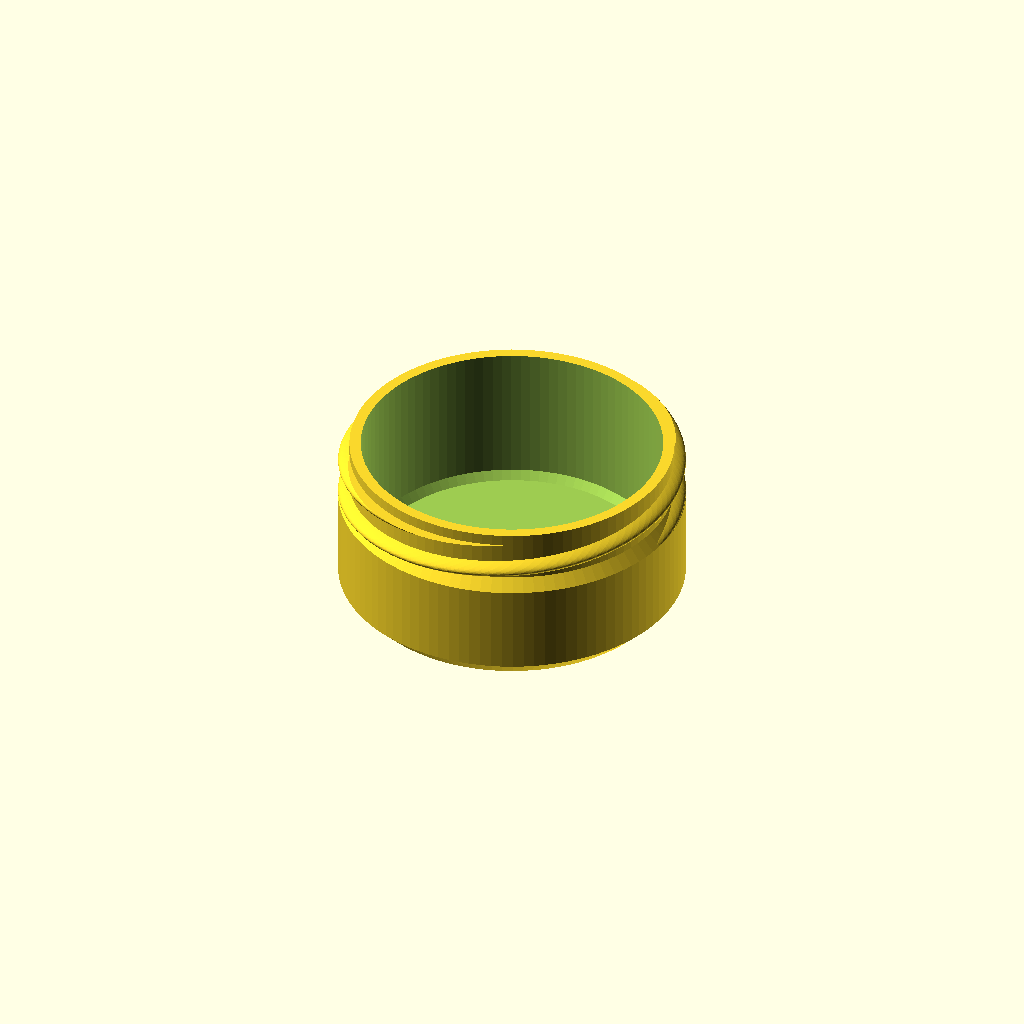
Cell 1 — every parameter at its default value.
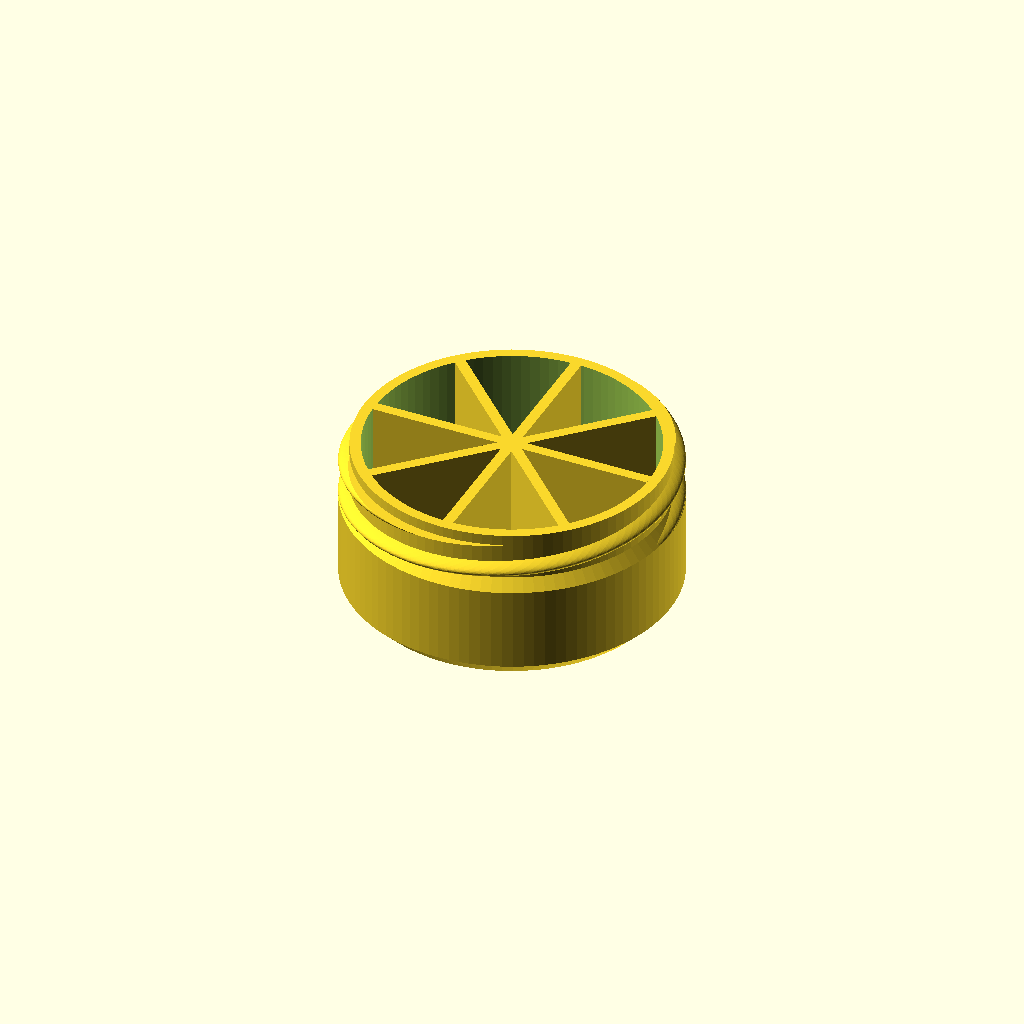
Cell 2 — compartments set to 8, the other parameters unchanged.
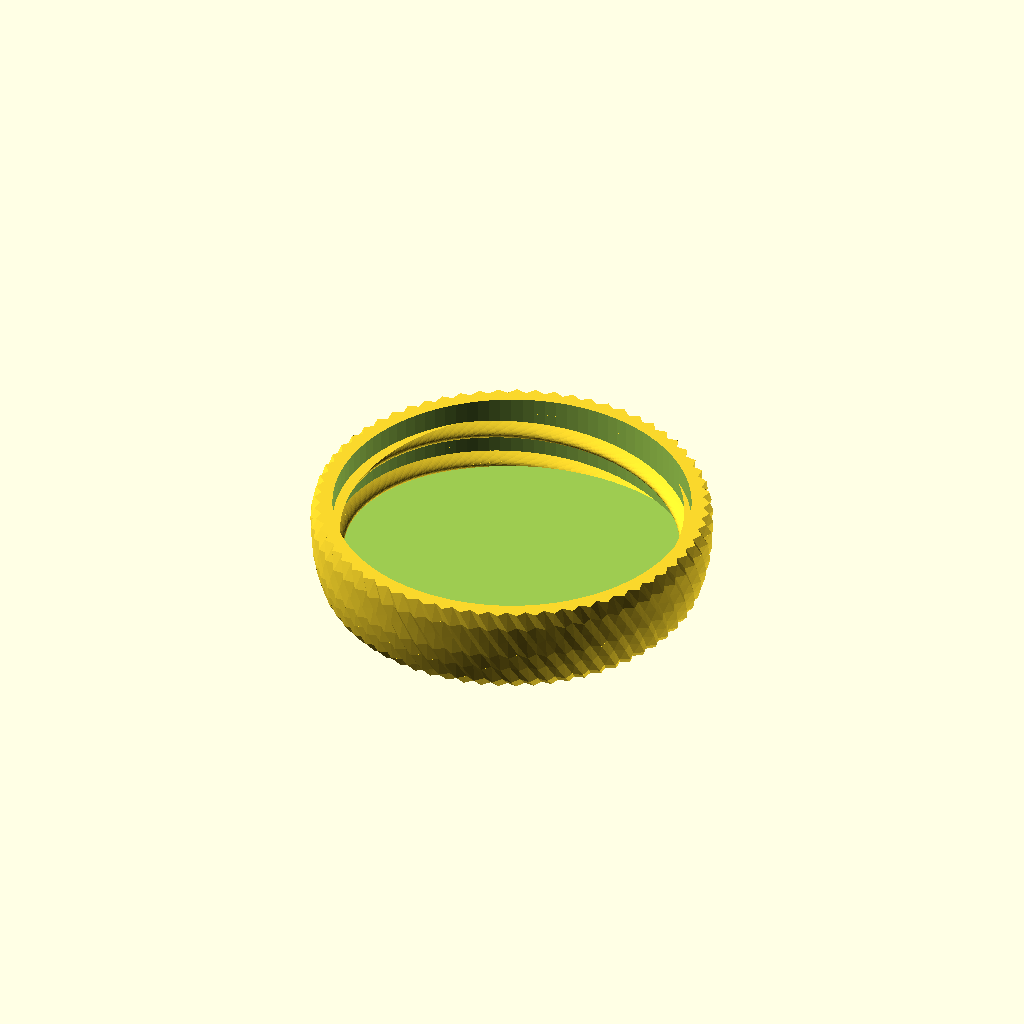
Cell 3: the same model with part = "lid_left_knurled_".
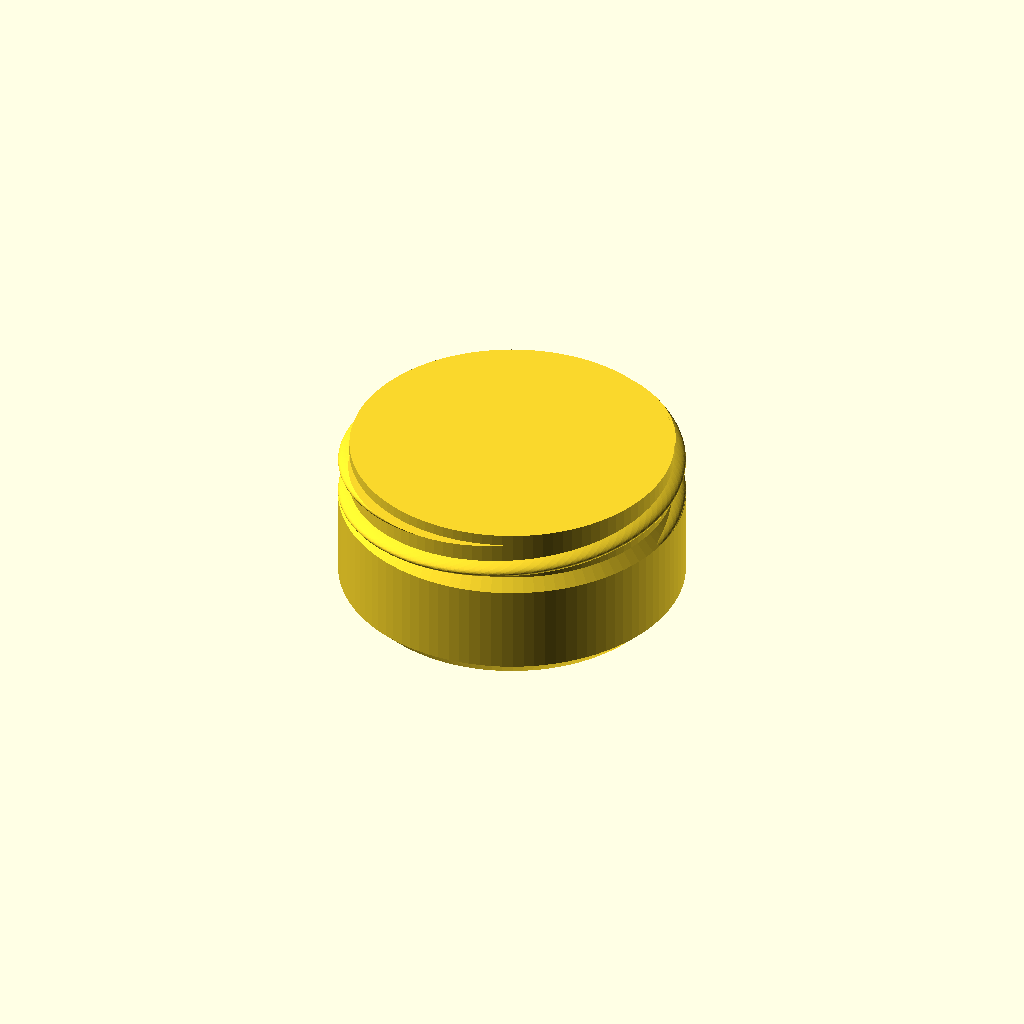
Cell 4 — solid_container set to 1, the other parameters unchanged.
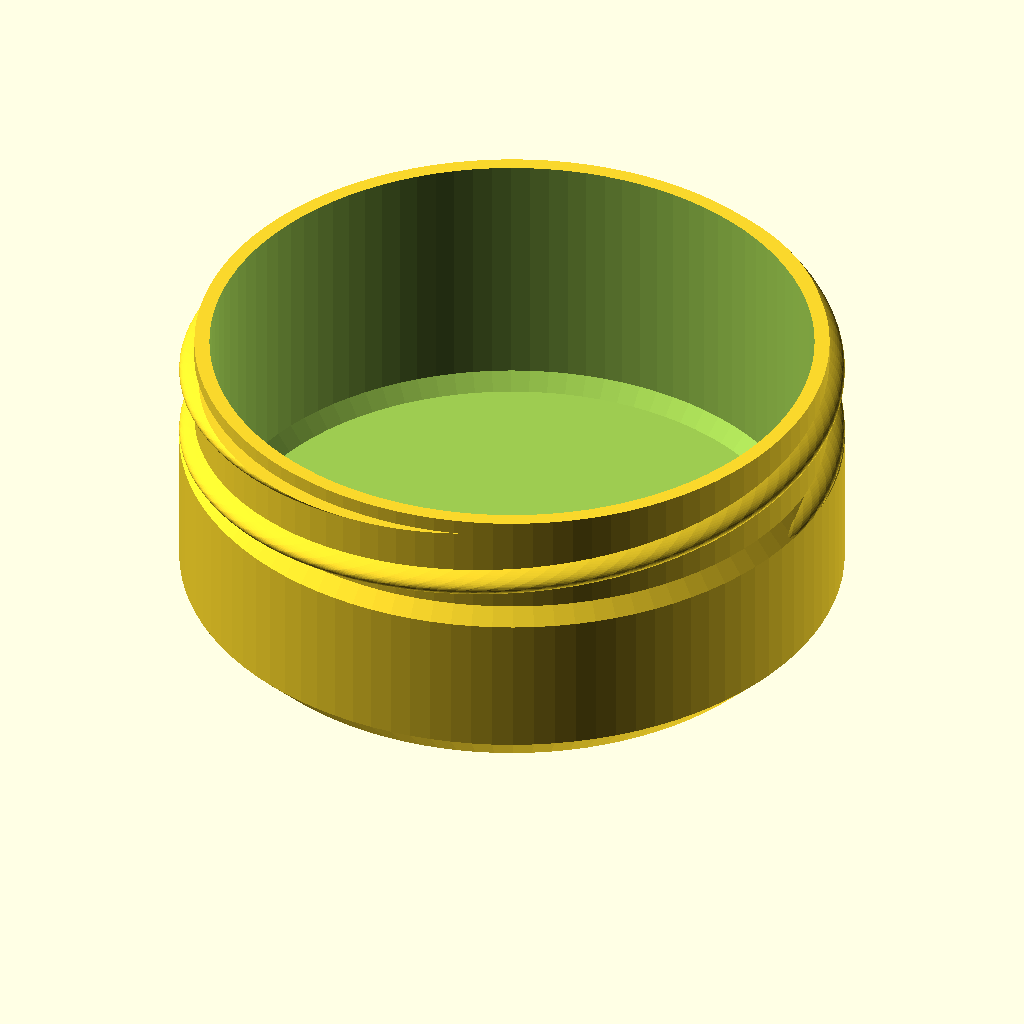
Cell 5 — diameter set to 40, the other parameters unchanged.
One fixed orthographic camera (rotation 55°, 0°, 25°; colour scheme Cornfield) for every cell.
Source of the model, openscad/Container_v1_8_1.scad:
// 'Container with Knurled Lid' by wstein 
// is licensed under the Attribution - Non-Commercial - Share Alike license. 
// (c) April 2015 - April 2018
// please refer the complete license here: http://creativecommons.org/licenses/by-nc-sa/3.0/legalcode


// Version 1.8.1
// Fixed outside quality of the container and lid.
//
// Version 1.8
// New simple non knurled lid.
//
// Version 1.7.1
// Bug fixed for latest customizer.
//
// Version 1.7
// generate all lid styles at once
// code optimized for openscad 2015.03 (no more timeout)
//
// Version 1.6
// added compartment option
// part "both" removed
//
// Version 1.5
// fixed broken left knurled lid.
//
// Version 1.4
// new expert setting.
//
// Version 1.3
// new: use $fn=100 for all threads to make them a little bit smoother.
//
// Version 1.2
// new: lid optimized for diameter smaller 20mm. The lid of an container with a diameter less than 20mm has now always the same height of about 6mm. This concerns also the thread which may not fit to containers of older versions!
// fixed: selecting both (Container and Lid) generated a none printable file: The object are on different level!

/* [Dimensions] */

// inner diameter (for outer dimension add 2x wall thickness) - minimum = 8.0mm
diameter=20;

// inner height (for outer dimension add 2x wall thickness)
height=9.0;

// Select how many compartments there should be in the container - default is 1.
compartments = 1; //[1:8]

/* [Appearance] */

// Container outside chamfer in percent of diameter. Use 0 for a flat outside bottom - default is 5% 
outside_chamfer=5.0; 

// Container inside chamfer in percent of diameter. Use 0 for a flat inner bottom - default is 2.5% 
inside_chamfer=2.5; 

/* [Thickness] */

// default value -1 means 2mm up to size 60, 2.5mm from 61 - 100. 3mm for larger.
wall_thickness=-1;    //-1;

// default value -1 means take 1/2 of the container Wall Thickness
divider_wall_thickness=-1;

//thickness off container bottom. If you use the solid container model use the same value as setup in the slicer. default: -1 (use wall thickness)
container_bottom_thick=-1;

//thickness off lid top. Lid is always normal printing, so nothing special here, except reset the slicer to normal settings. default: -1 (use wall thickness)
lid_top_thick=-1;

/* [Expert] */

// to show? Only create once! You will get always all parts!
part = "container_"; // [container_:Container,lid_left_knurled_:Lid - Left Knurled, lid_right_knurled_:Lid - Right Knurled, lid_vertical_knurled_: Lid - Vertical Knurled, lid_double_knurled_:Lid - Double Knurled, lid_simple_non_knurled_:Lid - Simple Non Knurled]

// default value -1 means take 1/4 of Wall Thickness
backlash=-1;

//build a solid container, this is the key for high quality prints and also spare filament. You must print it with special settings (no infill, no top layer, bottom layer 1mm, shell thickness 1mm - must be about half of wall thickness). Works fine with Slic3r but I failed to setup Cura correct. Don't forget to reactivate top layer and infill before printing lid!
solid_container=0; //[1:true, 0:false]

quality=100; // [80:good, 100:high, 120:very high,150:best]

/* [Hidden] */

// ensure some minimal values
function diameter()=max(8,diameter);

function wall_thickness()=( 
	wall_thickness!=-1 ? max(1.0,wall_thickness) : (
	diameter() <= 20 ? 1.5 : (
	diameter() <= 60 ? 2.0 : (
	diameter() <= 100 ? 2.5 : 
   3.0))));
   
function get_divider_wall_thickness()=(divider_wall_thickness==-1?wall_thickness()/2:divider_wall_thickness);

bottom_thick=(container_bottom_thick<0?wall_thickness()/-container_bottom_thick:container_bottom_thick);
top_thick=(lid_top_thick<0?wall_thickness()/-lid_top_thick:lid_top_thick);

   
function backlash()=backlash==-1?wall_thickness()/4:max(0.2,backlash);
thread_height=(diameter()>20?diameter()/6:20/6);
function height()=max(2*(thread_height+bottom_thick),height);

$fn=quality;

lid_r=diameter()/2+wall_thickness()/2+backlash();
lid_r0=(diameter()>=20?lid_r:20/2+wall_thickness()/2+backlash()); // virtual radius, for diameter() < 20

intersection()
{
	assign(offset=(part=="both"?diameter()*.6+2*wall_thickness():0))
	union()
	{
		if(part=="container_")
		translate([0,-offset,0])
		container(diameter(),height());
		else
		translate([0,offset,(part=="cross"?height()-thread_height-wall_thickness()+bottom_thick+.1:thread_height+top_thick+wall_thickness())])
		rotate([0,(part=="cross"?0:180),0])
		lid(lid_r,lid_r0,thread_height+wall_thickness());
	}
	if(part=="cross")
	cube(200);
}

module lid(r,r0,h)
union()
{
	intersection()
	{
		translate([0,0,wall_thickness()])
		thread(r,thread_height,outer=true);

		cylinder(r=r+wall_thickness()/2,h=h);
	}

	difference()
	{
		assign(a=1.05,b=1.1)
		assign(ra=a*r+b*wall_thickness(),ra0=a*r0+b*wall_thickness(),h1=h+top_thick)
 
        if(part=="lid_right_knurled_")
        knurled(ra,ra0,h1,[1]);
        else if(part=="lid_left_knurled_")
        knurled(ra,ra0,h1,[-1]);
        else if(part=="lid_vertical_knurled_")
        knurled(ra,ra0,h1,[0]);
        else if(part=="lid_double_knurled_")
        knurled(ra,ra0,h1,[-1,1]);
        else
        cylinder(r=ra,h=h1);

		translate([0,0,-.1])
		cylinder(r=r+wall_thickness()/2,h=h+.1);
	}
}


knurled_h=[
0,
0.1757073594,
0.5271220782,
0.7116148055,
0.9007198511,
1];
knurled_rdelta=[.2,0,0.1,.3,.6,1.0];
shape_n=5;

module knurled(r,r0,height,degs)
assign(n=round(sqrt(120*(r+2*wall_thickness())*2)/shape_n)*shape_n)
assign(h_steps=len(knurled_h)-1)
assign(r_delta=-1.6*wall_thickness()/2)
//translate([0,0,height])
//rotate([180,0,0])
intersection_for(a=degs)
for(i=[0:h_steps-1])
assign(hr0=knurled_h[i],hr1=knurled_h[i+1])
assign(hr=hr1-hr0)
assign(rr0=knurled_rdelta[i],rr1=knurled_rdelta[i+1])
assign(rr=rr1-rr0)
translate([0,0,hr0*height])
rotate([0,0,35*height/r*hr0*a])
linear_extrude(convexity=10,height=hr*height,twist=-35*height/r*hr*a,scale=(r+r_delta*rr1)/(r+r_delta*rr0))
for(j=[0:n/4-1])
rotate([0,0,360/n*j])
circle(r=r+r_delta*rr0,$fn=5);


module container(r,h)
union()
{
	difference()
	{
		union()
		{
			container_hull(diameter()/2+wall_thickness(),height()+bottom_thick,outside_chamfer,[wall_thickness()/2,thread_height+wall_thickness()/2]);

			translate([0,0,height()-thread_height-wall_thickness()/2+bottom_thick])
			thread(diameter()/2+wall_thickness(),thread_height,outer=false);
		}

		if(!solid_container)
			translate([0,0,bottom_thick])

		container_hull(diameter()/2,height()+bottom_thick,inside_chamfer);
	}

	if(compartments > 1)
	{
        echo(get_divider_wall_thickness());
		for(a = [0 : 1 : compartments])
		{
			rotate((360 / compartments) * a) 
            translate([-(get_divider_wall_thickness() / 2), 0, bottom_thick])
            cube([get_divider_wall_thickness(), diameter() / 2, height()]);
		}
	}
}

module container_hull(r,h,chamfer,thread_notch=[0,0])
{
	xn=thread_notch[0];
	yn=thread_notch[1];

	rotate_extrude(convexity=10)
	assign(x1=r*(50-chamfer)/50,x2=r,x3=r-xn,y1=r*chamfer/50,y2=h,y3=h-yn,y4=h-yn+xn)
	polygon([[0,0],[x1,0],[x2,y1],[x2,y3],[x3,y4],[x3,y2],[0,y2]]);
}

module thread(r,h,outer=false)
assign($fn=100)
{
	linear_extrude(height=h,twist=-250,convexity=10)
	for(a=[0:360/2:359])
	rotate([0,0,a])
	if(outer)
	{
		difference()
		{
			translate([0,-r])
			square(2*r);

			assign(offset=.8)
			translate([r*(1-1/offset),0])
			circle(r=1/offset*r);	
		}
	}
	else
	{
		assign(offset=.8)
		translate([(1-offset)*r,0,0])
		circle(r=r*offset);
	}
}
Customizer parameters (derived from the source; name, type, default, range or options):
diameter: number, default 20
height: number, default 9
compartments: number, default 1, range 1 to 8
outside_chamfer: number, default 5
inside_chamfer: number, default 2.5
wall_thickness: number, default -1
divider_wall_thickness: number, default -1
container_bottom_thick: number, default -1
lid_top_thick: number, default -1
part: string, default "container_", options "container_", "lid_left_knurled_", "lid_right_knurled_", "lid_vertical_knurled_", "lid_double_knurled_", "lid_simple_non_knurled_"
backlash: number, default -1
solid_container: number, default 0, options 1, 0
quality: number, default 100, options 80, 100, 120, 150
